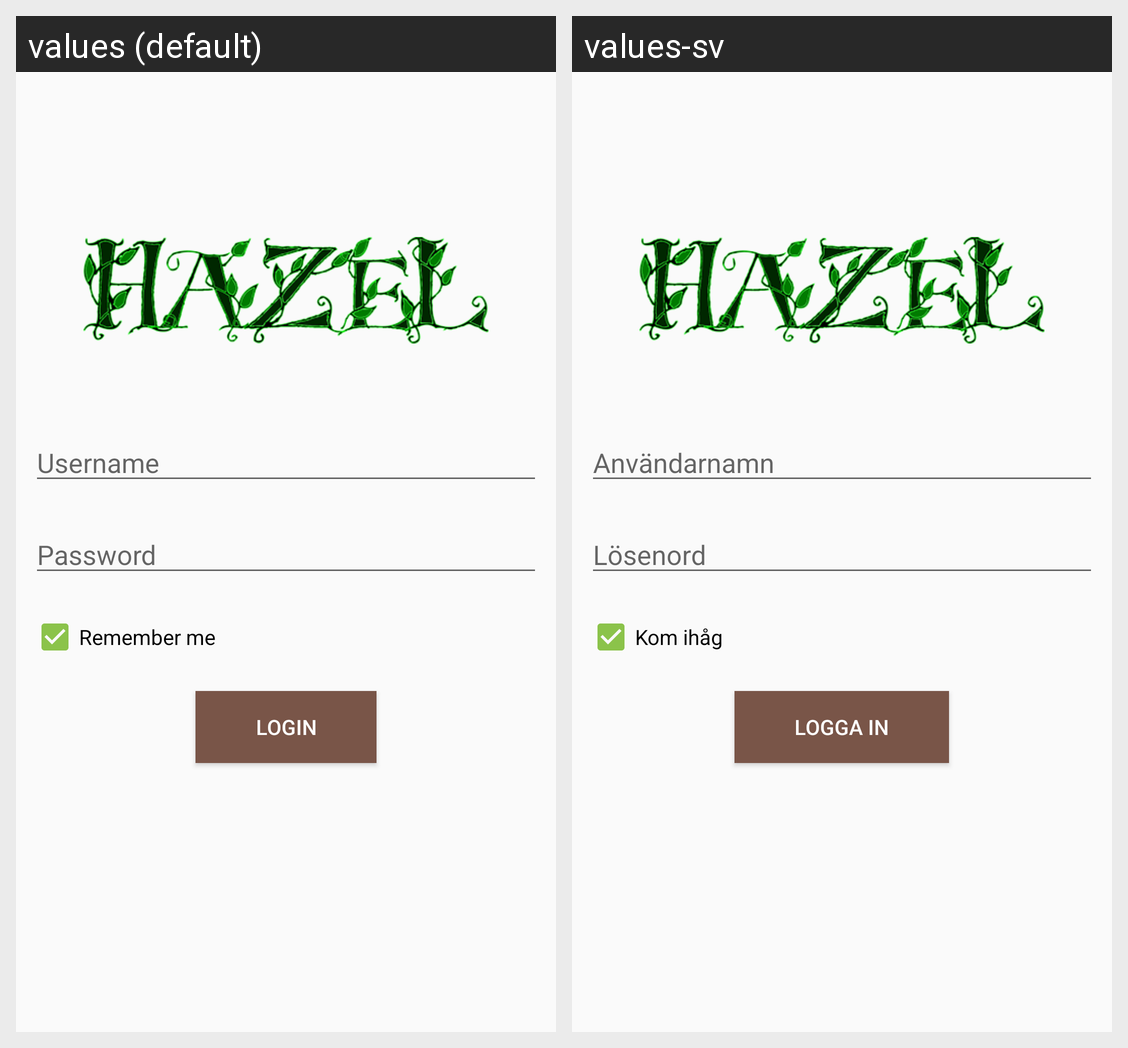

Strings drawn on this Android screen and how each of the app's shown locales translates them:
Android screen res/layout/activity_login.xml rendered under 2 locales, left to right: values (default), values-sv. Device: Nexus 5 (rendered at 1080×1920; each locale shown at half size, 540×960, under a caption strip naming it); theme HazelTheme.
Strings drawn on this screen, with the default value and each locale's value (text and hints the layout hard-codes, and strings that could not be matched under every locale, appear in the picture but are not listed):

username
  values: Username
  values-sv: Användarnamn

password
  values: Password
  values-sv: Lösenord

remember_me
  values: Remember me
  values-sv: Kom ihåg

login
  values: Login
  values-sv: Logga in
